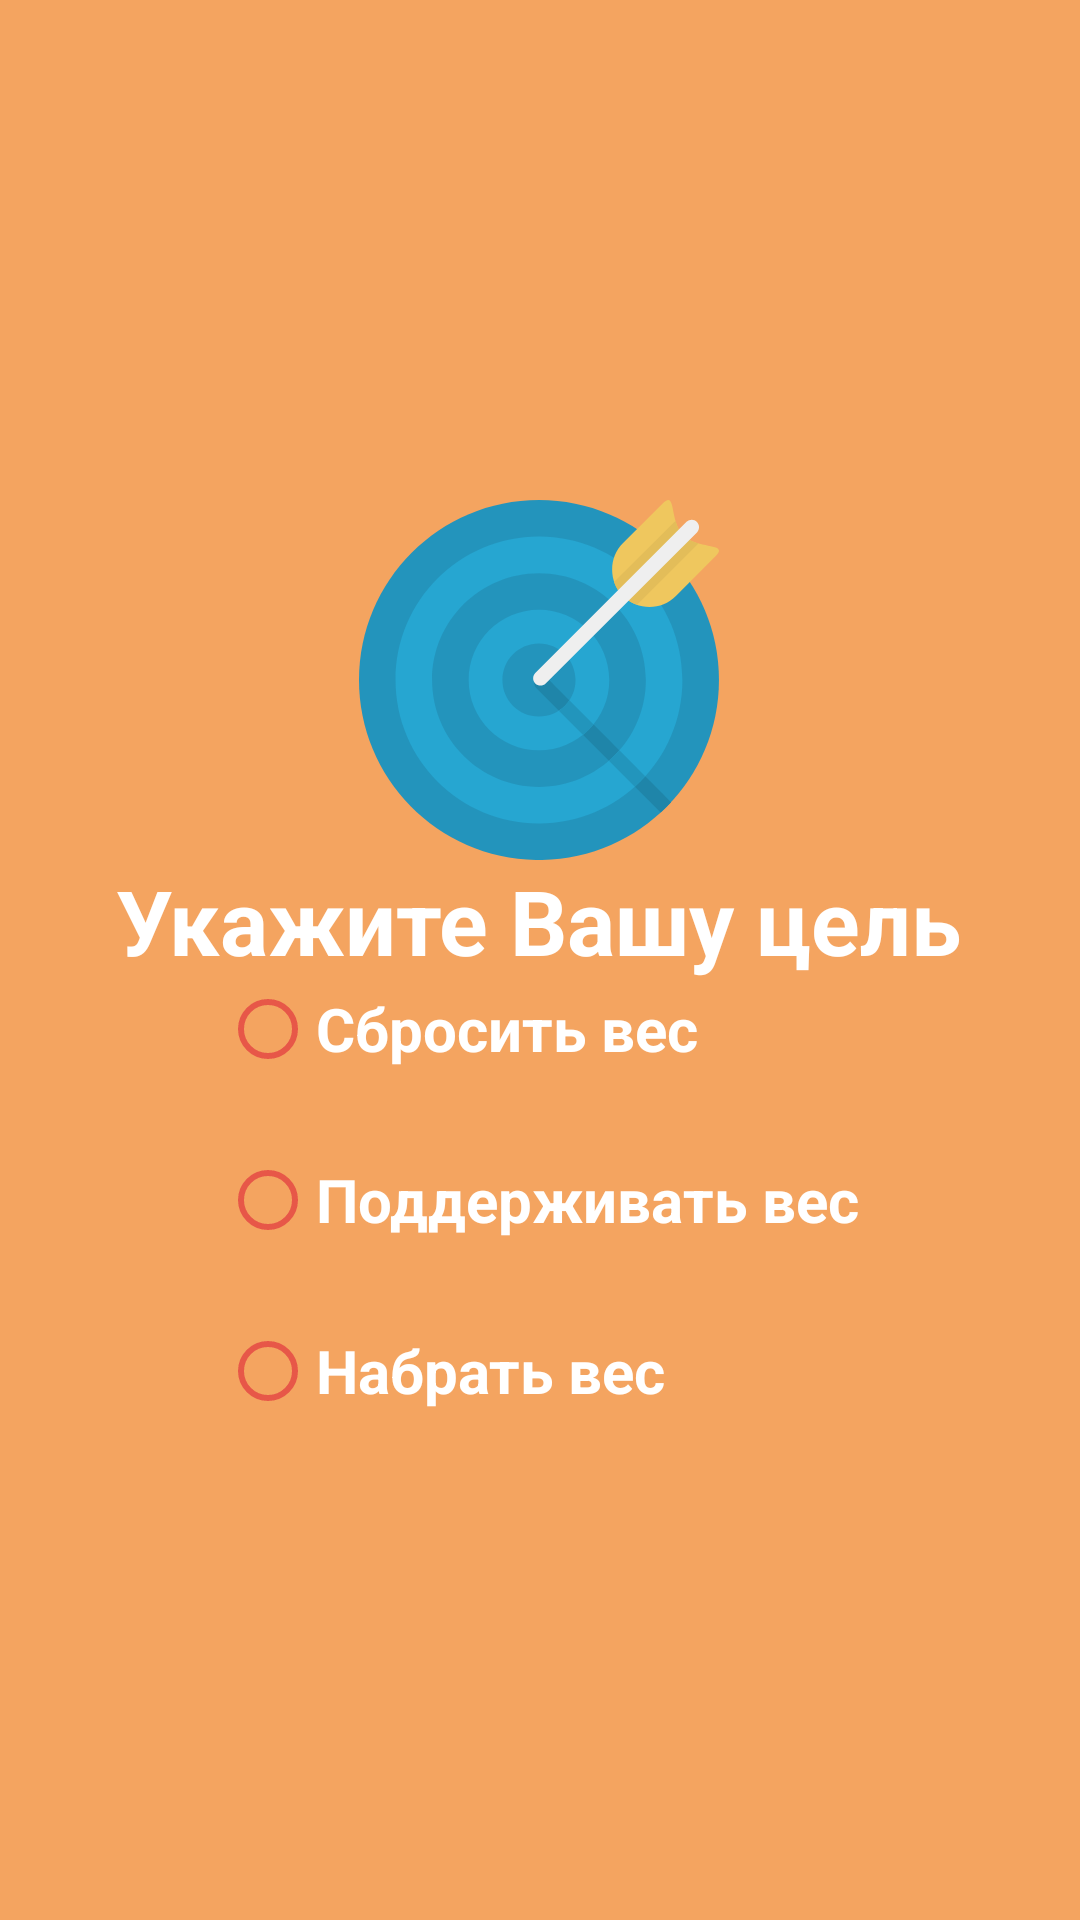

Android layout source for this screen:
<!-- AndroidManifest.xml: application theme AppTheme -->
<!-- res/layout/target_slide.xml -->
<?xml version="1.0" encoding="utf-8"?>
<RelativeLayout xmlns:android="http://schemas.android.com/apk/res/android"
    android:layout_width="match_parent"
    android:layout_height="match_parent"
    xmlns:app="http://schemas.android.com/apk/res-auto"
    android:background="@color/bg_screen6">

    <LinearLayout
        android:layout_width="wrap_content"
        android:layout_height="wrap_content"
        android:layout_centerInParent="true"
        android:gravity="center_horizontal"
        android:orientation="vertical"
        android:id="@+id/linearLayout">

        <ImageView
            android:layout_width="@dimen/img_width_height"
            android:layout_height="@dimen/img_width_height"
            app:srcCompat="@drawable/ic_target" />

        <TextView
            android:layout_width="wrap_content"
            android:layout_height="wrap_content"
            android:text="Укажите Вашу цель"
            android:textColor="@android:color/white"
            android:textSize="@dimen/slide_title"
            android:textStyle="bold" />

        <LinearLayout
            android:layout_width="wrap_content"
            android:layout_height="wrap_content"

            android:paddingLeft="@dimen/desc_padding"
            android:paddingRight="@dimen/desc_padding"
            android:orientation="vertical">

            <RadioGroup
                android:layout_width="wrap_content"
                android:layout_height="wrap_content"
                android:id="@+id/RGroup">

                <RadioButton
                    android:text="Сбросить вес"
                    android:layout_width="wrap_content"
                    android:layout_height="wrap_content"
                    android:textColor="@color/white"
                    android:textSize="20dp"
                    android:textStyle="bold"
                    android:shadowColor="@color/white"
                    android:buttonTint="#e75748"
                    android:id="@+id/looseWeight" />

                <RadioButton
                    android:text="Поддерживать вес"
                    android:layout_marginTop="25dp"
                    android:layout_width="wrap_content"
                    android:textColor="@color/white"
                    android:shadowColor="@color/white"
                    android:buttonTint="#e75748"
                    android:textSize="20dp"
                    android:textStyle="bold"
                    android:layout_height="wrap_content"
                    android:id="@+id/saveWeight" />

                <RadioButton
                    android:text="Набрать вес"
                    android:layout_marginTop="25dp"
                    android:layout_width="wrap_content"
                    android:textColor="@color/white"
                    android:shadowColor="@color/white"
                    android:buttonTint="#e75748"
                    android:textSize="20dp"
                    android:textStyle="bold"
                    android:layout_height="wrap_content"
                    android:id="@+id/takeWeight" />

            </RadioGroup>

        </LinearLayout>

        

    </LinearLayout>




</RelativeLayout>
<!-- resources referenced by this layout -->
<resources>
  <color name="bg_screen6">#F4A460</color>
  <color name="white">#FFFFFF</color>
  <dimen name="desc_padding">40dp</dimen>
  <dimen name="img_width_height">120dp</dimen>
  <dimen name="slide_desc">16dp</dimen>
  <dimen name="slide_title">30dp</dimen>
  <!-- drawable ic_target (drawable) -->
  <vector android:height="24dp" android:viewportHeight="504.265"
      android:viewportWidth="504.265" android:width="24dp" xmlns:android="http://schemas.android.com/apk/res/android">
      <path android:fillColor="#2394BC" android:pathData="M252.1,0.1C112.6,0.1 0,113.2 0,252.2s112.6,252.1 252.1,252.1c139,0 252.1,-113 252.1,-252.1S391.1,0.1 252.1,0.1z"/>
      <path android:fillColor="#1F85A9" android:pathData="M263.1,249.1c-3.9,-3.9 -10.6,-3.9 -14.6,0s-3.9,10.6 0,14.6l174.1,174.1c5.1,-4.7 9.8,-9.5 14.6,-14.6C437.2,423.1 263.1,249.1 263.1,249.1z"/>
      <path android:fillColor="#26A6D1" android:pathData="M252.1,153.7c-54.4,0 -98.5,44.1 -98.5,98.5s44.1,98.5 98.5,98.5s98.5,-44.1 98.5,-98.5S306.4,153.7 252.1,153.7zM252.1,303.4c-28.4,0 -51.2,-22.8 -51.2,-51.2s22.8,-51.2 51.2,-51.2s51.2,22.8 51.2,51.2S280.4,303.4 252.1,303.4zM252.1,51.3C141,51.3 51.2,141.1 51.2,252.2s89.8,200.9 200.9,200.9s200.9,-89.8 200.9,-200.9S363.1,51.3 252.1,51.3zM252.1,401.9c-82.7,0 -149.7,-67 -149.7,-149.7s67,-149.7 149.7,-149.7s149.7,67 149.7,149.7S334.8,401.9 252.1,401.9z"/>
      <path android:fillColor="#EFC75E" android:pathData="M454.5,49.8c20.5,20.5 65,9.1 44.5,29.5l-55.1,55.1c-20.1,20.5 -53.6,20.5 -74,0s-20.5,-53.6 0,-74L425,5.3C445,-15.2 434,29.3 454.5,49.8z"/>
      <path android:fillColor="#E3BD59" android:pathData="M454.5,50.2c-5.9,-5.9 -9.1,-13.4 -11,-21.3l-86.3,85.9c2.4,7.1 6.7,14.2 12.2,19.7c5.9,5.9 12.6,9.8 20.1,12.2l85.9,-85.9C467.9,58.8 460,55.7 454.5,50.2z"/>
      <path android:fillColor="#EFEFEF" android:pathData="M473.4,30.9c3.9,3.9 3.9,10.6 0,14.6L261.5,256.9c-3.9,3.9 -10.6,3.9 -14.6,0c-3.9,-3.9 -3.9,-10.6 0,-14.6l211.9,-211.9C463.2,26.5 469.5,26.5 473.4,30.9z"/>
      <path android:fillColor="#2295BC" android:pathData="M294.6,280.6c-3.9,5.9 -8.7,10.6 -14.6,14.6l33.9,33.9c5.5,-4.3 10.2,-9.1 14.6,-14.6L294.6,280.6zM364.7,350.7c-4.3,5.1 -9.5,9.8 -14.6,14.6l36.2,36.2c5.1,-4.7 9.8,-9.5 14.6,-14.6L364.7,350.7z"/>
  </vector>
  <style name="AppTheme" parent="AppTheme.Base">
          <item name="colorPrimary">@color/primary</item>
          <item name="colorPrimaryDark">@color/primary_dark</item>
          <item name="windowActionBar">false</item>
          <item name="windowNoTitle">true</item>
  
          
  
      </style>
  <style name="AppTheme.Base" parent="Theme.AppCompat.Light.DarkActionBar" />
  <color name="primary">#3F51B5</color>
  <color name="primary_dark">#303F9F</color>
</resources>
